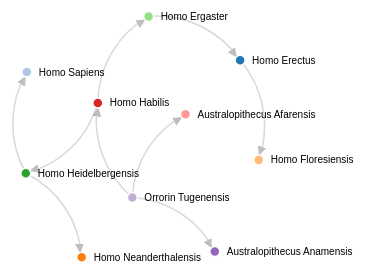
D3 v3 page, settled after 480 driven frames (8 s of simulated time); the page loaded 1 data file(s).


var div = d3.select("body").append("div")	
    .attr("class", "tooltip")				
    .style("opacity", 0);
                var w = 800;
            var h = 450;
            var margin = {
                top: 20,
                bottom: 20,
                left: 20,
                right: 20
            };
            var width = w - margin.left - margin.right;
            var height = h - margin.top - margin.bottom;

            var svg = d3.select("body")
                    .append("svg")
                    .attr("id", "chart")
                    .attr("height", h)
                    .attr("width", w);

            var linkScale = d3.scale.linear()
                    .range([0.25, 1.0]);

            var colorScale = d3.scale.category20();

            d3.csv("data.csv", function (error, hominides) {
                links = [];
                nodes = {};

                hominides.forEach(hominide => {
                    hominide.start = parseInt(hominide.Debut.replace(/ /g,''));
                    nodes[hominide.Nom] = hominide;
                });
                hominides.forEach(hominide => {
                    if(hominide.Parent) {
                        if(!nodes[hominide.Parent]) {
                            debugger;
                        }
                        links.push({
                            source: nodes[hominide.Parent],
                            target: hominide,
                            value: 1
                        })
                    }
                });
                
                console.info(d3.values(nodes));


                linkScale.domain(d3.extent(links, function (d) {
                    return d.value;
                }));
                var force = d3.layout.force()
                        .nodes(d3.values(nodes))
                        .links(links)
                        .size([width, height])
                        .linkDistance(100)
                        //.gravity(d=>1-d.start/100000)
                        .charge(-300)
                        .on("tick", tick)
                        .start();

                svg.append("svg:defs").selectAll('marker')
                        .data(['end'])
                        .enter()
                        .append("svg:marker")
                        .attr('id', function (d) {
                            return d;
                        })
                        .attr('viewBox', '0 -5 10 10')
                        .attr('refX', 15)
                        .attr('refY', -1.5)
                        .attr('markerWidth', 6)
                        .attr('markerHeight', 6)
                        .attr('orient', 'auto')
                        .append('svg:path')
                        .attr("d", "M0,-5L10,0L0,5");

                var path = svg.append("svg:g").selectAll("path")
                        .data(force.links())
                        .enter()
                        .append("svg:path")
                        .classed("link", true)
                        .attr("marker-end", "url(#end)");

                var node = svg.selectAll(".node")
                        .data(force.nodes())
                        .enter()
                        .append("g")
                        .classed("node", true)
                        .on("mouseover", tooltip)					
                       .on("mouseout", function(d) {		
                          div.transition()		
                            .duration(500)		
                             .style("opacity", 0);	
                          

                          d3.select(this).select("circle").transition()
                            .duration(750)
                            .attr("r", 6);                         
                        })
                        .on("click", click)
                        .on("dblclick", dblclick)
                        .call(force.drag());

                node.append("circle")
                        .attr("r", 5)
                        .style("fill", function (d) {
                            return colorScale(d.Debut)
                        });


                node.append("text")
                        .attr("x", 12)
                        .attr("dy", ".35em")
                        .text(function (d) {
                            return d.Nom;
                        });

                function tooltip(d) {	
                    d3.select(this).select("circle").transition()
                            .duration(750)
                            .attr("r", 16);
	
                    div.transition()		
                        .duration(200)		
                        .style("opacity", .9);		
                    div	.html('Signification du nom: ' + d.Description + '<br> de ' + d.Debut + ' a ' + d.Fin + ' ans avant J.C.<img class="image" src="' + d.Image + '">')	
                        .style("left", (d3.event.pageX) + "px")		
                        .style("top", (d3.event.pageY - 28) + "px");	
                }
                function tick() {
                    path.attr("d", function (d) {
                        var dx = d.target.x - d.source.x,
                                dy = d.target.y - d.source.y,
                                dr = Math.sqrt(dx * dx + dy * dy);

                        return "M" +
                                d.source.x + "," + d.source.y +
                                "A" + dr + "," + dr + " 0 0,1 " +
                                d.target.x + "," + d.target.y;
                    }).style("opacity", function (d) {
                        return linkScale(d.value);
                    });

                    node.attr("transform", function (d) {
                        return "translate(" + d.x + "," + d.y + ")";
                    });
                }

                function click() {

                    d3.select(this).select("circle").transition()
                            .duration(750)
                            .attr("r", 16);
                }

                function dblclick() {
                    d3.select(this).select("text").transition()
                            .duration(750)
                            .attr("x", 12)
                            .style("fill", "black")
                            .style("stroke", "none")
                            .style("stroke-width", "none")
                            .style("font", "10px sans-serif");

                    d3.select(this).select("circle").transition()
                            .duration(750)
                            .attr("r", 6);
                }
            });
        

### data: data.csv
Nom, Debut, Fin, Description, Parent, Image
Homo Erectus, 1 000 000, 140 000, homme qui se tient droit, Homo Ergaster, https://upload.wikimedia.org/wikipedia/c…
Homo Sapiens, 300 000, 0, homme sage, Homo Heidelbergensis, https://upload.wikimedia.org/wikipedia/c…
Homo Neanderthalensis, 450 000, 30 000, homme moderne, Homo Heidelbergensis, https://upload.wikimedia.org/wikipedia/c…
Homo Floresiensis, 100 000, 60 000, homme de Florès (Une ile d'indonésie), Homo Erectus, https://upload.wikimedia.org/wikipedia/c…
Homo Heidelbergensis, 700 000, 300 000, découvert près de Heidelberg, en Allemag…, Homo Habilis, https://upload.wikimedia.org/wikipedia/c…
Homo Ergaster, 1 900 000, 1 300 000, homme artisan, Homo Habilis, https://upload.wikimedia.org/wikipedia/c…
Homo Habilis, 2 300 000, 1 500 000, homme habile, Orrorin Tugenensis, https://upload.wikimedia.org/wikipedia/c…
Australopithecus Afarensis, 4 200 000, 3 900 000, singe du sud, Orrorin Tugenensis, https://upload.wikimedia.org/wikipedia/c…
Australopithecus Anamensis, 4 100 000, 3 800 000, tire son nom du mot « anam », qui signif…, Orrorin Tugenensis, https://upload.wikimedia.org/wikipedia/c…
Orrorin Tugenensis, 5 900 000, 5 800 000, homme originel, , https://upload.wikimedia.org/wikipedia/c…